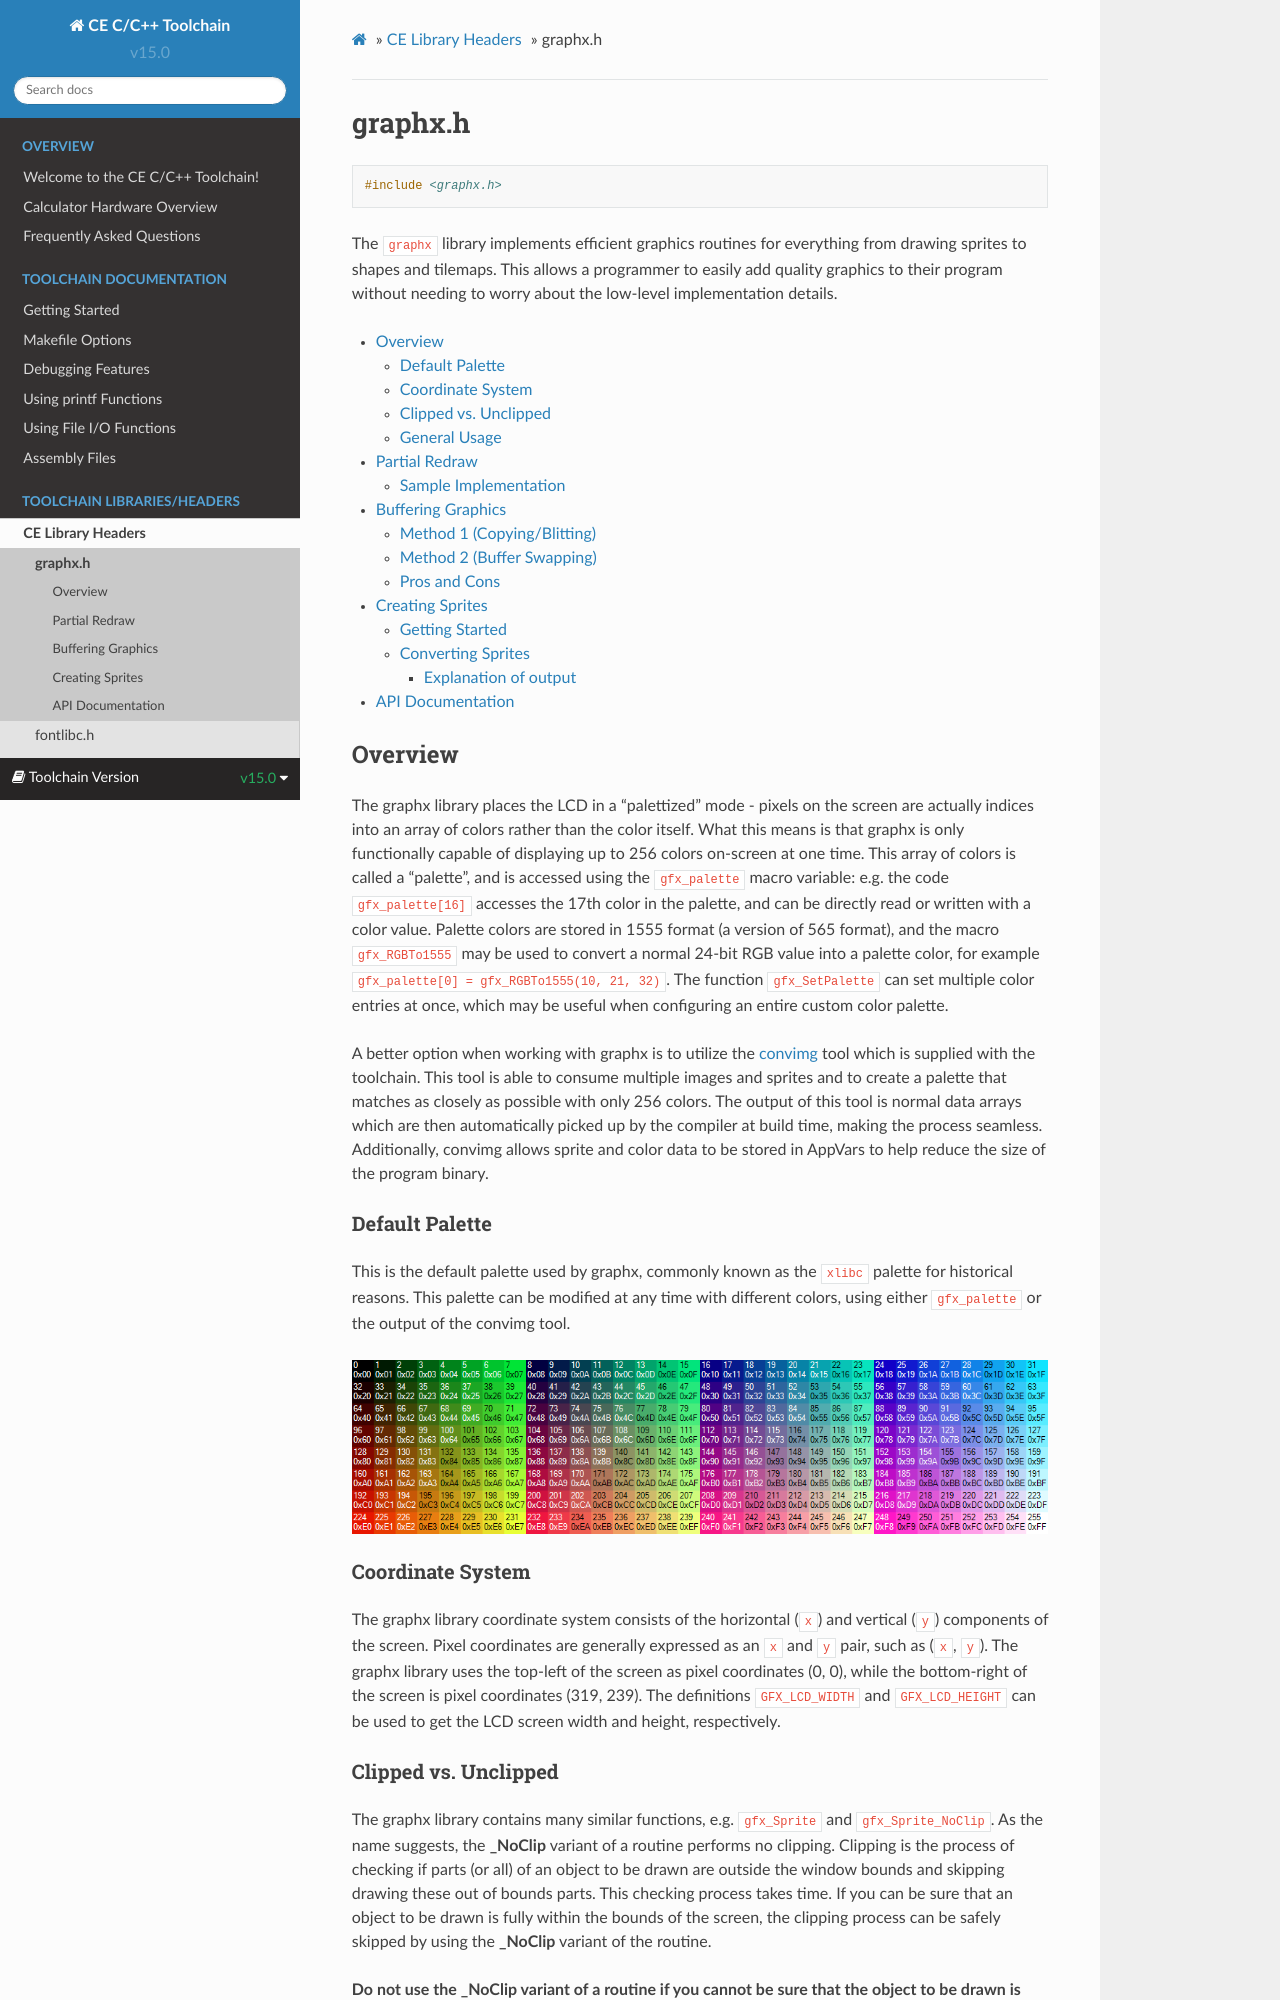

repository: CE-Programming/toolchain · page: libraries/graphx.html · generator: sphinx

.. _graphx_h:

graphx.h
========

.. code-block:: c

    #include <graphx.h>

The :code:`graphx` library implements efficient graphics routines for everything from drawing sprites to shapes and tilemaps.
This allows a programmer to easily add quality graphics to their program without needing to worry about the low-level implementation details.

.. contents:: :local:
   :depth: 3
